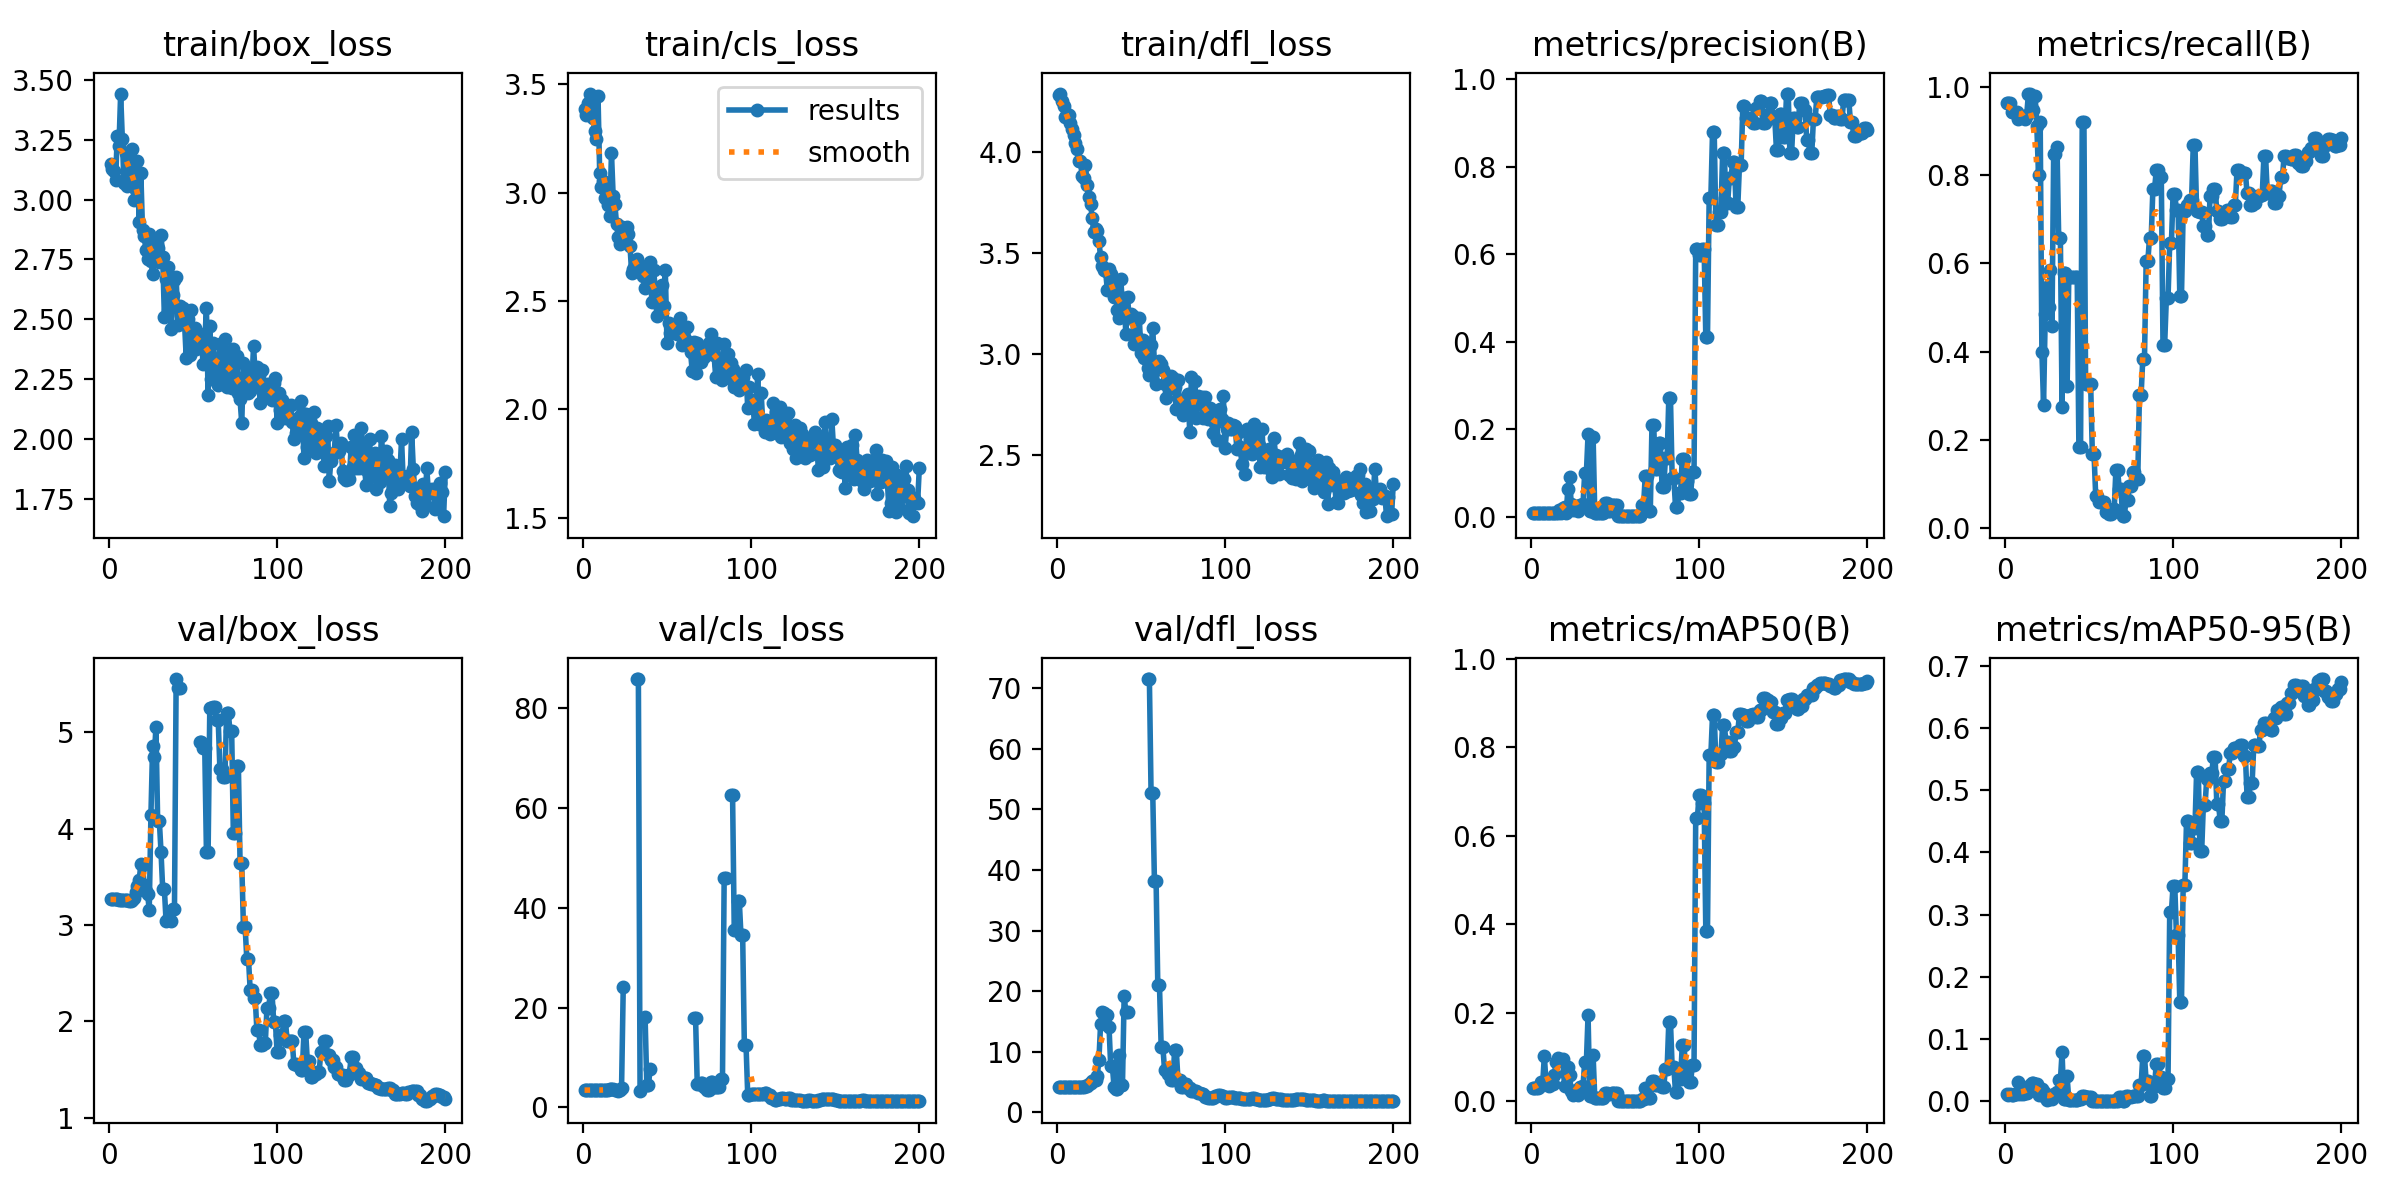

The data file committed next to this chart (first rows):
current_epoch, train/box_loss, train/cls_loss, train/dfl_loss, metrics/precision(B), metrics/recall(B), metrics/mAP50(B), metrics/mAP50-95(B), val/box_loss, val/cls_loss, val/dfl_loss, lr/pg0, lr/pg1, lr/pg2
1, 3.148, 3.388, 4.28, 0.00762, 0.9632, 0.03065, 0.01167, 3.265, 3.437, 4.159, 2e-05, 2e-05, 2e-05
2, 3.127, 3.358, 4.287, 0.00762, 0.9632, 0.02949, 0.01036, 3.265, 3.437, 4.159, 5.9703e-05, 5.9703e-05, 5.9703e-05
3, 3.117, 3.414, 4.249, 0.00762, 0.9632, 0.03065, 0.01166, 3.266, 3.436, 4.158, 9.901e-05, 9.901e-05, 9.901e-05
4, 3.084, 3.457, 4.229, 0.00746, 0.9421, 0.03022, 0.01021, 3.267, 3.427, 4.158, 0.0001379, 0.0001379, 0.0001379
5, 3.267, 3.41, 4.17, 0.00746, 0.9421, 0.03174, 0.01094, 3.266, 3.417, 4.157, 0.0001764, 0.0001764, 0.0001764
6, 3.224, 3.343, 4.188, 0.00746, 0.9421, 0.04327, 0.01248, 3.264, 3.41, 4.155, 0.0002146, 0.0002146, 0.0002146
7, 3.442, 3.286, 4.182, 0.00746, 0.9421, 0.03853, 0.01172, 3.261, 3.47, 4.154, 0.0002523, 0.0002523, 0.0002523
8, 3.253, 3.25, 4.143, 0.00733, 0.9263, 0.1029, 0.03055, 3.261, 3.443, 4.152, 0.0002896, 0.0002896, 0.0002896
9, 3.067, 3.447, 4.114, 0.00737, 0.9316, 0.04286, 0.01268, 3.26, 3.411, 4.149, 0.0003265, 0.0003265, 0.0003265
10, 3.194, 3.09, 4.085, 0.00737, 0.9316, 0.04329, 0.01281, 3.257, 3.463, 4.146, 0.0003631, 0.0003631, 0.0003631
11, 3.057, 3.028, 4.042, 0.00737, 0.9316, 0.03506, 0.01173, 3.256, 3.446, 4.144, 0.0003992, 0.0003992, 0.0003992
12, 3.186, 3.054, 4.013, 0.00733, 0.9263, 0.04509, 0.01359, 3.252, 3.42, 4.141, 0.0004349, 0.0004349, 0.0004349
13, 3.087, 2.976, 3.954, 0.00742, 0.9368, 0.03911, 0.01303, 3.252, 3.452, 4.143, 0.0004703, 0.0004703, 0.0004703
14, 3.209, 3.02, 3.957, 0.00779, 0.9842, 0.05947, 0.01869, 3.258, 3.462, 4.153, 0.0005052, 0.0005052, 0.0005052
15, 2.999, 2.943, 3.879, 0.00779, 0.9842, 0.08993, 0.02628, 3.282, 3.465, 4.181, 0.0005398, 0.0005398, 0.0005398
16, 3.041, 2.893, 3.872, 0.00775, 0.9789, 0.09797, 0.02909, 3.338, 3.578, 4.234, 0.000574, 0.000574, 0.000574
17, 3.161, 3.184, 3.936, 0.01522, 0.9474, 0.09627, 0.02901, 3.401, 3.693, 4.301, 0.0006077, 0.0006077, 0.0006077
18, 2.906, 2.986, 3.834, 0.00775, 0.9789, 0.09331, 0.02805, 3.462, 3.694, 4.374, 0.0006411, 0.0006411, 0.0006411
19, 3.111, 2.95, 3.776, 0.01963, 0.9105, 0.09538, 0.02727, 3.628, 3.544, 4.612, 0.0006741, 0.0006741, 0.0006741
20, 2.874, 2.856, 3.742, 0.02123, 0.8, 0.0346, 0.00988, 3.625, 3.45, 4.869, 0.0007066, 0.0007066, 0.0007066
21, 2.848, 2.798, 3.675, 0.00783, 0.9211, 0.06403, 0.01481, 3.414, 3.206, 5.233, 0.0007388, 0.0007388, 0.0007388
22, 2.79, 2.763, 3.602, 0.06292, 0.4, 0.07871, 0.01919, 3.354, 3.395, 5.321, 0.0007706, 0.0007706, 0.0007706
23, 2.752, 2.844, 3.617, 0.08937, 0.2789, 0.05973, 0.01476, 3.323, 3.916, 5.277, 0.000802, 0.000802, 0.000802
24, 2.858, 2.799, 3.608, 0.02817, 0.4842, 0.02383, 0.00688, 3.159, 24.07, 5.958, 0.000833, 0.000833, 0.000833
25, 2.745, 2.777, 3.559, 0.01556, 0.5474, 0.01373, 0.0028, 4.141, inf, 8.723, 0.0008636, 0.0008636, 0.0008636
26, 2.691, 2.842, 3.478, 0.01884, 0.5, 0.01715, 0.00359, 4.856, inf, 14.6, 0.0008938, 0.0008938, 0.0008938
27, 2.769, 2.808, 3.433, 0.02352, 0.5842, 0.02571, 0.00533, 4.745, inf, 16.49, 0.0009236, 0.0009236, 0.0009236
28, 2.825, 2.756, 3.417, 0.01272, 0.4579, 0.01481, 0.00347, 5.06, inf, 16.42, 0.000953, 0.000953, 0.000953
29, 2.8, 2.629, 3.409, 0.02535, 0.8474, 0.03188, 0.01175, 4.08, inf, 16.02, 0.000982, 0.000982, 0.000982
30, 2.738, 2.65, 3.316, 0.02535, 0.8474, 0.03188, 0.01175, 4.08, inf, 16.02, 0.001011, 0.001011, 0.001011
31, 2.854, 2.666, 3.421, 0.029, 0.8632, 0.03563, 0.01512, 3.76, inf, 14.12, 0.001039, 0.001039, 0.001039
32, 2.761, 2.693, 3.394, 0.09921, 0.6579, 0.08909, 0.03379, 3.37, 85.93, 7.649, 0.001067, 0.001067, 0.001067
33, 2.51, 2.666, 3.337, 0.09921, 0.6579, 0.08909, 0.03379, 3.37, 85.93, 7.649, 0.001094, 0.001094, 0.001094
34, 2.667, 2.663, 3.281, 0.188, 0.2737, 0.1953, 0.07866, 3.041, 3.252, 4.157, 0.001121, 0.001121, 0.001121
35, 2.717, 2.639, 3.286, 0.01153, 0.5789, 0.01146, 0.0047, 3.061, inf, 3.935, 0.001148, 0.001148, 0.001148
36, 2.562, 2.617, 3.217, 0.01153, 0.5789, 0.01146, 0.0047, 3.061, inf, 3.935, 0.001174, 0.001174, 0.001174
37, 2.458, 2.562, 3.178, 0.1826, 0.3211, 0.105, 0.04045, 3.038, 18.02, 9.438, 0.0012, 0.0012, 0.0012
38, 2.602, 2.617, 3.372, 0.00769, 0.5684, 0.00749, 0.00206, 3.168, 4.497, 4.504, 0.001225, 0.001225, 0.001225
39, 2.663, 2.66, 3.235, 0.00769, 0.5684, 0.00749, 0.00206, 3.168, 4.497, 4.504, 0.00125, 0.00125, 0.00125
40, 2.677, 2.679, 3.276, 0.00769, 0.5684, 0.00749, 0.00206, 5.556, 7.693, 19.24, 0.001275, 0.001275, 0.001275
41, 2.477, 2.496, 3.098, 0.00769, 0.5684, 0.00749, 0.00206, 5.462, nan, 16.52, 0.001299, 0.001299, 0.001299
42, 2.557, 2.641, 3.283, 0.00769, 0.5684, 0.00749, 0.00206, 5.462, nan, 16.52, 0.001323, 0.001323, 0.001323
43, 2.517, 2.567, 3.177, 0.00769, 0.5684, 0.00749, 0.00206, nan, nan, nan, 0.001347, 0.001347, 0.001347
44, 2.549, 2.43, 3.2, 0.0316, 0.1842, 0.01832, 0.00365, nan, nan, nan, 0.00137, 0.00137, 0.00137
45, 2.483, 2.491, 3.187, 0.0316, 0.1842, 0.01832, 0.00365, nan, nan, nan, 0.001392, 0.001392, 0.001392
46, 2.337, 2.478, 3.049, 0.01232, 0.9211, 0.01584, 0.00882, nan, nan, nan, 0.001415, 0.001415, 0.001415
47, 2.5, 2.573, 3.089, 0.01232, 0.9211, 0.01584, 0.00882, nan, nan, nan, 0.001437, 0.001437, 0.001437
48, 2.353, 2.478, 3.05, 0.02723, 0.3263, 0.01948, 0.00693, nan, nan, nan, 0.001458, 0.001458, 0.001458
49, 2.54, 2.645, 3.179, 0.02723, 0.3263, 0.01948, 0.00693, nan, nan, nan, 0.001479, 0.001479, 0.001479
50, 2.393, 2.308, 3.007, 0.02723, 0.3263, 0.01948, 0.00693, nan, nan, nan, 0.0015, 0.0015, 0.0015
51, 2.464, 2.401, 3.071, 0.02723, 0.3263, 0.01948, 0.00693, nan, nan, nan, 0.001505, 0.001505, 0.001505
52, 2.376, 2.353, 2.983, 0.00133, 0.1684, 0.00152, 0.00051, nan, nan, nan, 0.001495, 0.001495, 0.001495
53, 2.443, 2.358, 3.031, 0.00133, 0.1684, 0.00152, 0.00051, nan, nan, nan, 0.001485, 0.001485, 0.001485
54, 2.418, 2.377, 2.932, 0.00058, 0.07368, 0.0005, 0.00034, 4.898, inf, 71.57, 0.001475, 0.001475, 0.001475
55, 2.423, 2.385, 2.898, 0.00058, 0.07368, 0.0005, 0.00034, 4.898, inf, 71.57, 0.001465, 0.001465, 0.001465
56, 2.312, 2.349, 3.044, 0.00046, 0.05789, 0.0004, 0.0002, 4.837, inf, 52.67, 0.001455, 0.001455, 0.001455
57, 2.403, 2.4, 3.127, 0.00046, 0.05789, 0.0004, 0.0002, 4.837, inf, 52.67, 0.001446, 0.001446, 0.001446
58, 2.547, 2.42, 2.956, 0.00046, 0.05789, 0.00035, 0.00014, 3.758, inf, 38.13, 0.001436, 0.001436, 0.001436
59, 2.183, 2.295, 2.853, 0.00046, 0.05789, 0.00035, 0.00014, 3.758, inf, 38.13, 0.001426, 0.001426, 0.001426
60, 2.471, 2.313, 2.938, 0.00029, 0.03684, 0.00022, 5e-05, 5.251, inf, 20.97, 0.001416, 0.001416, 0.001416
... 140 more rows
